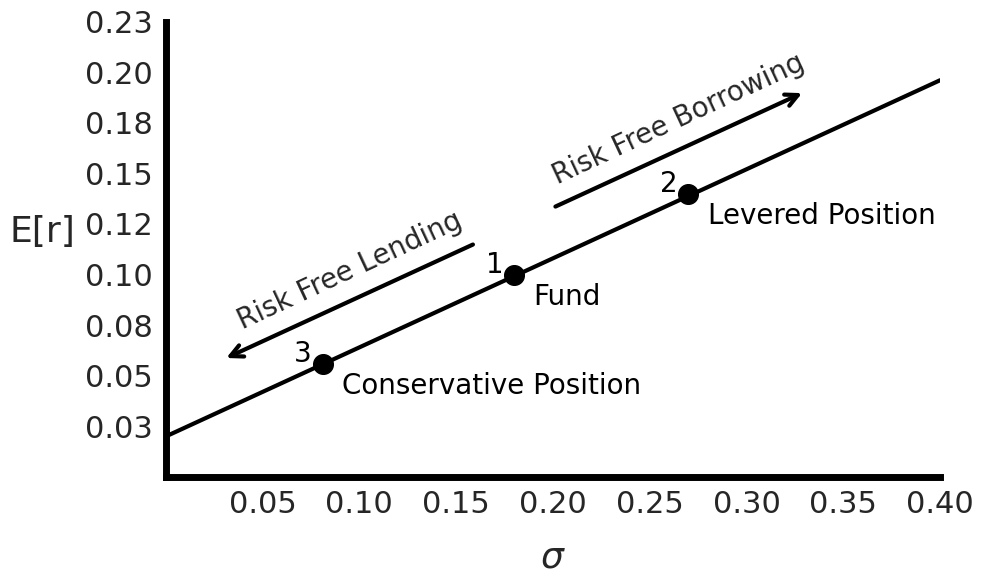

The matplotlib source for this figure: (Note: this script raises an exception after producing the figure.)
import matplotlib.pyplot as plt
import numpy as np
import seaborn as sns

# Set Seaborn style
sns.set(style="whitegrid")
plt.figure(figsize=(10, 6))

# Define axes labels
plt.xlabel("$\sigma$", fontsize=26, labelpad=15)
plt.ylabel("E[r]", fontsize=26, labelpad=30, rotation=0)

# Define the Capital Allocation Line (CAL)
x_cal = np.linspace(0, 0.4, 100)
y_cal = 0.02 + 0.44 * x_cal
plt.plot(x_cal, y_cal, color="black", linewidth=3)

# Define points
conservative_position = (0.081, 0.056)
fund = (0.18, 0.1)
levered_position = (0.27, 0.14)

# Plot points with labels
labels = ["3", "1", "2"]
for i, (x, y, label) in enumerate(
    [
        (conservative_position[0], conservative_position[1], "Conservative Position"),
        (fund[0], fund[1], "Fund"),
        (levered_position[0], levered_position[1], "Levered Position"),
    ],
    start=1,
):
    plt.scatter(x, y, color="black", s=200, zorder=5)
    plt.text(x - 0.01, y + 0.001, labels[i - 1], fontsize=20, color="black", ha="center")
    plt.text(x + 0.01, y - 0.015, label, fontsize=20, color="black")

# Add arrows and labels for lending and borrowing
plt.annotate(
    "",
    xy=(0.03, 0.0582),
    xytext=(0.16, 0.1154),
    arrowprops=dict(facecolor="black", edgecolor="black", arrowstyle="->", linewidth=3),
    fontsize=22,
    color="black",
    ha="center",
)

plt.text(
    (0.03 + 0.16) / 2,
    (0.0582 + 0.1154) / 2 + 0.015,
    "Risk Free Lending",
    rotation=25,  # Rotate text to match arrow angle
    rotation_mode="anchor",  # Rotate around anchor point
    fontsize=20,
    ha="center",
    va="center",  # Center-align text
)

plt.annotate(
    "",
    xy=(0.33, 0.1902),
    xytext=(0.20, 0.133),
    arrowprops=dict(facecolor="black", edgecolor="black", arrowstyle="->", linewidth=3),
    fontsize=22,
    color="black",
    ha="center",
)

plt.text(
    (0.33 + 0.20) / 2,
    (0.1902 + 0.133) / 2 + 0.015,
    "Risk Free Borrowing",
    rotation=25,  # Rotate text to match arrow angle
    rotation_mode="anchor",  # Rotate around anchor point
    fontsize=20,
    ha="center",
    va="center",  # Center-align text
)

plt.gca().spines["left"].set_linewidth(5)  # Thicker left axis
plt.gca().spines["left"].set_color("black")  # Black color for bottom axis
plt.gca().spines["bottom"].set_linewidth(5)  # Thicker bottom axis
plt.gca().spines["bottom"].set_color("black")  # Black color for bottom axis

# Set axis limits and ticks
plt.xlim(0, 0.4)
plt.ylim(0, 0.22)

# Get current x and y ticks
xticks = plt.xticks()[0]
yticks = plt.yticks()[0]

# Replace the 0.00 tick label with an empty string
xtick_labels = ["" if tick == 0 else f"{tick:.2f}" for tick in xticks]
ytick_labels = ["" if tick == 0 else f"{tick:.2f}" for tick in yticks]

# Set updated tick labels
plt.xticks(xticks, xtick_labels, fontsize=22)
plt.yticks(yticks, ytick_labels, fontsize=22)

plt.grid(False)
sns.despine()

# Final adjustments and show plot
plt.tight_layout()
plt.savefig("plots/CH6_6.3.1_moving_along_CAL.png", dpi=300)  # Save with high resolution (300 dpi)
plt.show()
